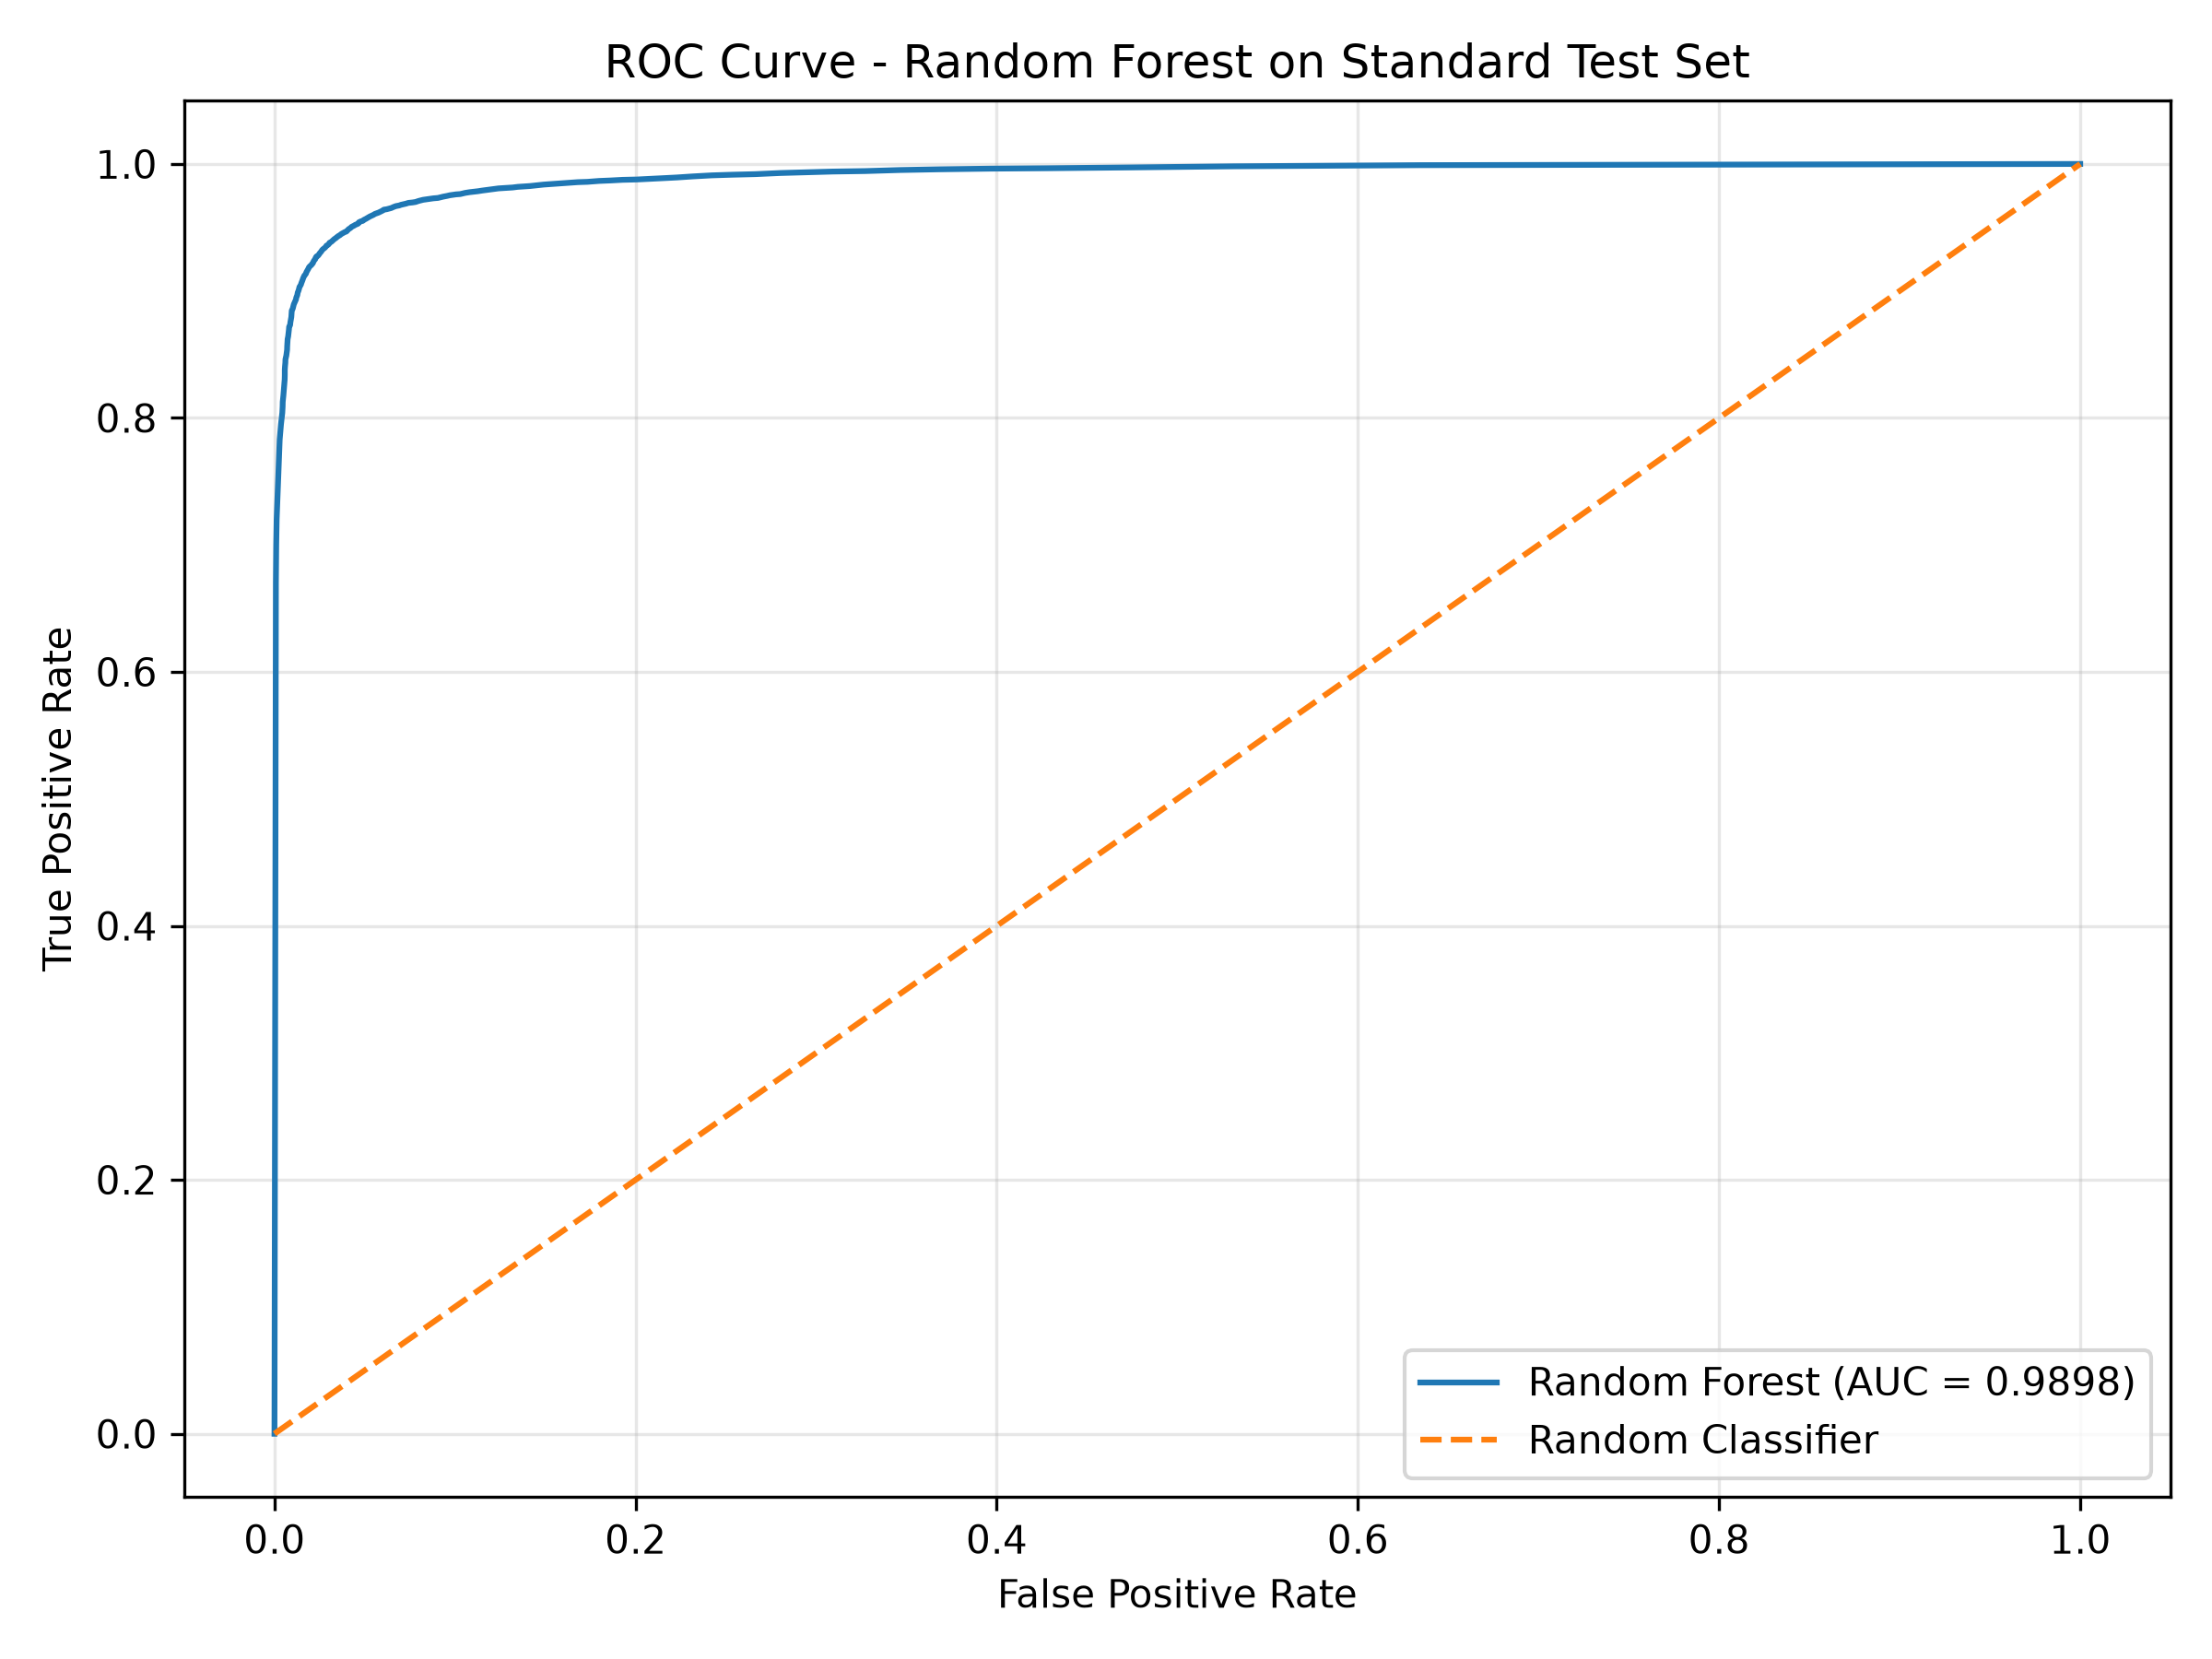

Values plotted in this chart, from the file beside it:
FPR, TPR, Threshold
0.0, 0.0, inf
0.0007221, 0.6107, 1.0
0.0007822, 0.6704, 0.995
0.0009628, 0.6999, 0.99
0.001203, 0.7201, 0.985
0.001625, 0.7363, 0.98
0.001986, 0.7482, 0.975
0.002166, 0.7578, 0.97
0.002407, 0.7675, 0.965
0.002648, 0.776, 0.96
0.002888, 0.783, 0.955
0.003249, 0.7891, 0.95
0.00361, 0.7951, 0.945
0.004032, 0.8002, 0.94
0.004332, 0.8041, 0.935
0.004513, 0.8089, 0.93
0.004573, 0.8126, 0.925
0.004934, 0.8176, 0.92
0.005175, 0.8219, 0.915
0.005415, 0.826, 0.91
0.005656, 0.8304, 0.905
0.005716, 0.8337, 0.9
0.005716, 0.8379, 0.895
0.005837, 0.8406, 0.89
0.006017, 0.8434, 0.885
0.006077, 0.8461, 0.88
0.006559, 0.8491, 0.875
0.006799, 0.8516, 0.87
0.00698, 0.8536, 0.865
0.00704, 0.8564, 0.86
0.007221, 0.8601, 0.855
0.007281, 0.862, 0.85
0.007582, 0.8642, 0.845
0.007822, 0.867, 0.84
0.008003, 0.8696, 0.835
0.008123, 0.8718, 0.83
0.008665, 0.8731, 0.825
0.008785, 0.875, 0.82
0.009026, 0.877, 0.815
0.009327, 0.8794, 0.81
0.009387, 0.881, 0.805
0.009447, 0.8829, 0.8
0.009567, 0.8845, 0.795
0.01011, 0.8861, 0.79
0.01047, 0.888, 0.785
0.01071, 0.8894, 0.78
0.01107, 0.8906, 0.775
0.01143, 0.892, 0.77
0.01191, 0.8933, 0.765
0.01203, 0.8945, 0.76
0.0124, 0.896, 0.755
0.01264, 0.8968, 0.75
0.01288, 0.8987, 0.745
0.01324, 0.8999, 0.74
0.01354, 0.9014, 0.735
0.01384, 0.9031, 0.73
0.01432, 0.9042, 0.725
0.01468, 0.9052, 0.72
0.01486, 0.9061, 0.715
0.01522, 0.9073, 0.71
... 141 more rows
